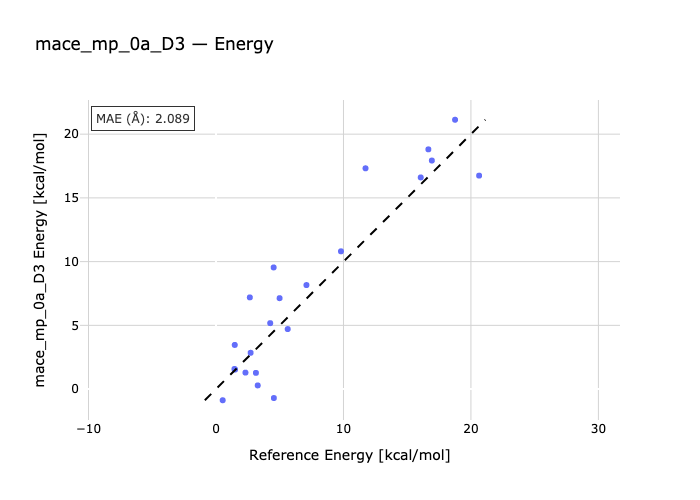

Source data for this figure (header and first rows):
species, reference, predicted
01a-1, 3.133, 1.273
2-02a, 4.989, 7.132
3-03a, 18.75, 21.13
04a-4, 16.06, 16.6
05a-5, 20.64, 16.75
06a-06b-6, 16.93, 17.93
07b-7-07a, 16.66, 18.81
08-08a, 0.527, -0.8751
09a-09, 1.472, 3.463
10b-10-10a, 1.448, 1.577
11-11a, 2.654, 7.193
12a-12, 4.255, 5.173
13-13a, 9.805, 10.81
14b-14-14a, 4.524, 9.543
15a-15b-15, 11.73, 17.32
16a-16b-16, 1.496, 1.534
17a-17-17b, 3.275, 0.2879
18b-18-18a, 2.312, 1.292
19-19a-19b, 4.541, -0.7012
20a-20b-20, 2.717, 2.849
21b-21-21a, 5.627, 4.71
22a-22-22b, 7.097, 8.161
